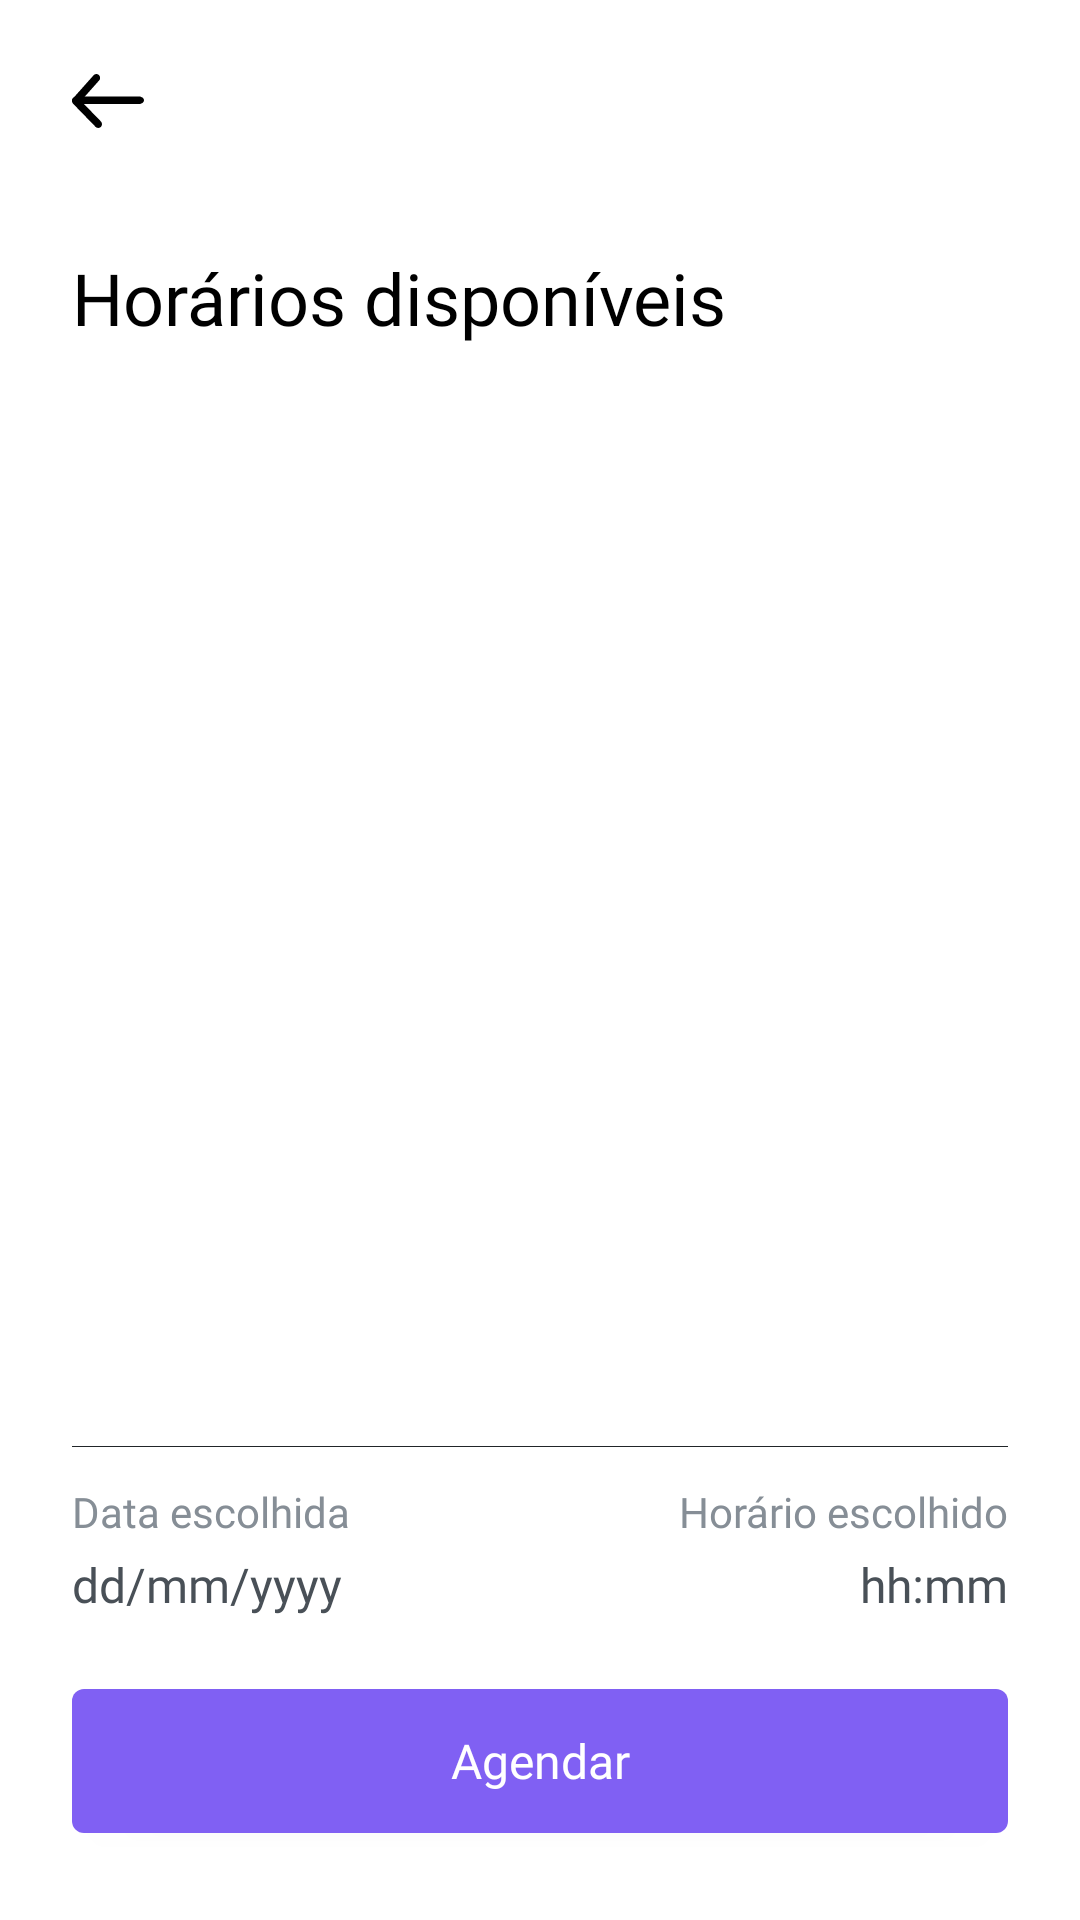

Layout XML and referenced resources for this Android screen:
<!-- AndroidManifest.xml: application theme Theme.Kitsune -->
<!-- res/layout/activity_time_slots.xml -->
<?xml version="1.0" encoding="utf-8"?>
<RelativeLayout xmlns:android="http://schemas.android.com/apk/res/android"
    xmlns:tools="http://schemas.android.com/tools"
    android:layout_width="match_parent"
    android:layout_height="match_parent"
    android:orientation="vertical"
    android:padding="24dp"
    tools:context=".feature.ui.calendar.view.CalendarActivity">

    <ImageView
        android:id="@+id/img_arrow"
        android:layout_width="wrap_content"
        android:layout_height="wrap_content"
        android:src="@drawable/left_arrow"
        android:layout_marginBottom="40dp"/>

    <TextView
        android:id="@+id/tv_choose_date"

        android:layout_gravity="center"
        android:layout_width="match_parent"
        android:layout_height="wrap_content"
        android:text="Horários disponíveis"
        android:textSize="24sp"
        android:fontFamily="@font/outfit_medium"
        android:textColor="@color/black"

        android:layout_marginBottom="32dp"
        android:layout_below="@+id/img_arrow"
        />

    <ScrollView
        android:layout_width="match_parent"
        android:layout_height="400dp"
        android:layout_below="@+id/tv_choose_date"
        >

        <androidx.recyclerview.widget.RecyclerView
            android:id="@+id/recyclerTimeSlots"
            android:layout_width="match_parent"
            android:layout_height="wrap_content"
            android:text="Hello World!"
            tools:itemCount="3"
            />
    </ScrollView>



    <LinearLayout
        android:layout_alignParentBottom="true"
        android:layout_width="match_parent"
        android:layout_height="wrap_content"
        android:orientation="vertical">
        <LinearLayout
            android:layout_marginTop="20dp"
            android:layout_width="match_parent"
            android:layout_height="1px"
            android:background="@color/gray_bar"

            android:layout_marginBottom="12dp"/>


        <LinearLayout
            android:layout_width="match_parent"
            android:layout_height="wrap_content"
            >

            <LinearLayout
                android:layout_width="0dp"
                android:layout_height="wrap_content"
                android:layout_weight="2"
                android:orientation="vertical">

                <TextView
                    android:layout_width="wrap_content"
                    android:layout_height="wrap_content"
                    android:text="Data escolhida"
                    android:fontFamily="@font/outfit_regular"
                    android:textColor="@color/gray_weak_text"
                    android:textSize="14sp"

                    android:layout_marginBottom="4dp"/>

                <TextView
                    android:id="@+id/tv_date"
                    android:layout_width="wrap_content"
                    android:layout_height="wrap_content"
                    android:text="dd/mm/yyyy"
                    android:fontFamily="@font/outfit_medium"
                    android:textColor="@color/gray_strong_text"
                    android:textSize="16sp"

                    android:layout_marginBottom="24dp"/>
            </LinearLayout>

            <LinearLayout
                android:layout_width="0dp"
                android:layout_height="wrap_content"
                android:layout_weight="2"
                android:orientation="vertical"
                >

                <TextView
                    android:layout_width="match_parent"
                    android:layout_height="wrap_content"
                    android:text="Horário escolhido"
                    android:fontFamily="@font/outfit_regular"
                    android:textColor="@color/gray_weak_text"
                    android:textSize="14sp"
                    android:gravity="right"

                    android:layout_marginBottom="4dp"/>

                <TextView
                    android:id="@+id/tv_time"
                    android:layout_width="match_parent"
                    android:layout_height="wrap_content"
                    android:text="hh:mm"
                    android:fontFamily="@font/outfit_medium"
                    android:textColor="@color/gray_strong_text"
                    android:textSize="16sp"
                    android:gravity="right"


                    android:layout_marginBottom="24dp"/>
            </LinearLayout>


        </LinearLayout>





        <androidx.appcompat.widget.AppCompatButton
            android:id="@+id/btn_next"
            android:layout_width="match_parent"
            android:layout_height="48dp"
            android:background="@drawable/custom_button"
            android:text="Agendar"
            android:textColor="@color/white"
            android:textSize="16sp"
            android:fontFamily="@font/outfit_medium"
            android:textAllCaps="false"

            android:layout_marginBottom="5dp"/>
    </LinearLayout>

</RelativeLayout>
<!-- resources referenced by this layout -->
<resources>
  <color name="black">#FF000000</color>
  <color name="gray_bar">#212529</color>
  <color name="gray_strong_text">#495057</color>
  <color name="gray_weak_text">#868E96</color>
  <color name="white">#FFFFFFFF</color>
  <!-- drawable custom_button (drawable) -->
  <?xml version="1.0" encoding="utf-8"?>
  <shape xmlns:android="http://schemas.android.com/apk/res/android" android:shape="rectangle">
  
      <solid android:color="@color/secondary_purple" />
      <corners android:radius="4dp" />
  </shape>
  <!-- drawable left_arrow (drawable) -->
  <vector xmlns:android="http://schemas.android.com/apk/res/android"
      android:width="24dp"
      android:height="19dp"
      android:viewportWidth="24"
      android:viewportHeight="19">
    <path
        android:pathData="M22.286,8.167C23.233,8.167 24,8.726 24,9.417C24,10.107 23.233,10.667 22.286,10.667L1.714,10.667C0.768,10.667 0,10.107 0,9.417C0,8.726 0.768,8.167 1.714,8.167L22.286,8.167Z"
        android:fillColor="#000000"/>
    <path
        android:pathData="M9.634,16.472C10.122,16.974 10.122,17.788 9.634,18.29C9.146,18.792 8.354,18.792 7.866,18.29L0.366,10.576C-0.107,10.089 -0.124,9.305 0.329,8.798L7.204,1.084C7.67,0.56 8.461,0.525 8.97,1.005C9.479,1.485 9.513,2.298 9.046,2.821L2.98,9.628L9.634,16.472Z"
        android:fillColor="#000000"/>
  </vector>
  <style name="Theme.Kitsune" parent="Theme.MaterialComponents.Light.NoActionBar">
          
          <item name="colorPrimary">@color/purple_500</item>
          <item name="colorPrimaryVariant">@color/purple_700</item>
          <item name="colorOnPrimary">@color/white</item>
          
          <item name="colorSecondary">@color/secondary_red</item>
          <item name="colorSecondaryVariant">@color/secondary_red</item>
          <item name="colorOnSecondary">@color/black</item>
          
          <item name="android:statusBarColor">@color/secondary_red</item>
          
          <item name="windowActionBar">false</item>
          <item name="windowNoTitle">true</item>
      </style>
  <color name="secondary_purple">#8060F3</color>
  <color name="purple_500">#FF6200EE</color>
  <color name="purple_700">#FF3700B3</color>
  <color name="secondary_red">#FF4949</color>
</resources>
